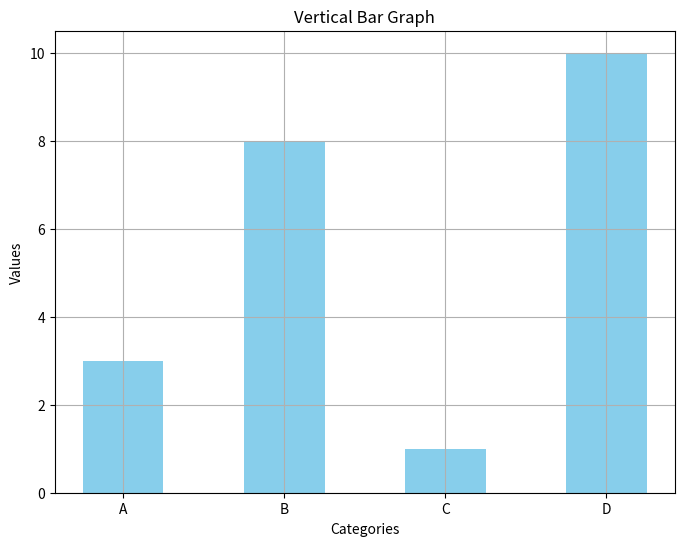
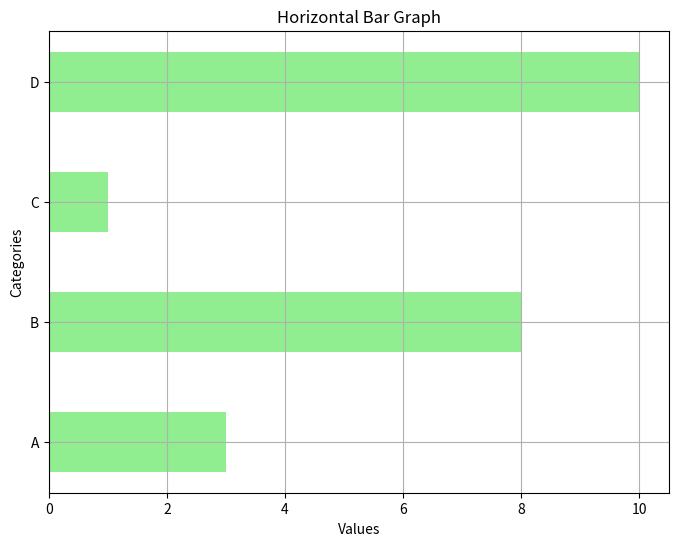

Python code for these plots, in order:
import matplotlib.pyplot as plt
import numpy as np

# Data
categories = np.array(["A", "B", "C", "D"])
values = np.array([3, 8, 1, 10])

# Vertical Bar Graph
plt.figure(figsize=(8, 6))  # Optional: adjust figure size
plt.bar(categories, values, color="skyblue", width=0.5)
plt.xlabel('Categories')
plt.ylabel('Values')
plt.title('Vertical Bar Graph')
plt.grid(True)  # Optional: add grid lines
plt.show()

# Horizontal Bar Graph
plt.figure(figsize=(8, 6))  # Optional: adjust figure size
plt.barh(categories, values, color="lightgreen", height=0.5)
plt.xlabel('Values')
plt.ylabel('Categories')
plt.title('Horizontal Bar Graph')
plt.grid(True)  # Optional: add grid lines
plt.show()
